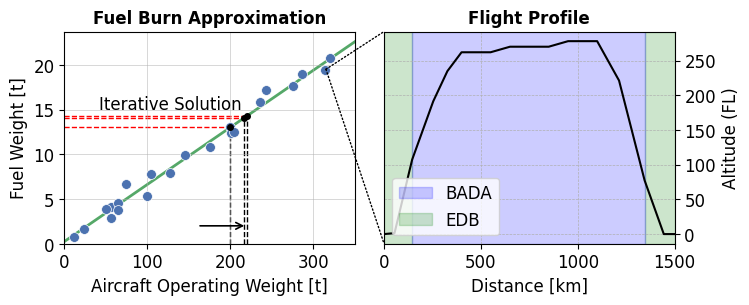

Reproduce this figure in Python.
# %%
# runs code as interactive cell
# https://code.visualstudio.com/docs/python/jupyter-support-py

# IMPORTS #######################################

import matplotlib.pyplot as plt
from matplotlib.patches import Patch, ConnectionPatch
import numpy as np
from pathlib import Path

# SETUP #########################################

cm = 1 / 2.54
plt.rcParams.update({"font.family": "Arial", "font.size": 12})

# DATA GENERATION ###############################

# --- Left Plot Data ---
np.random.seed(42)
# Reduced points by half (approx 22)
weights_sim = np.random.uniform(5, 330, 22)
slopes_sim = 0.064 * weights_sim + 0.5 + np.random.normal(0, 0.8, 22)

# Linear Fit
m, c = np.polyfit(weights_sim, slopes_sim, 1)
x_fit = np.linspace(0, 350, 100)
y_fit = m * x_fit + c

# Define 4 Vertical Line Positions with decreasing distances
vline_x = [200, 216, 220]

# --- Right Plot Data (Flight Profile) ---
data = np.array(
    [
        [0, 0],
        [54, 136],
        [145, 10724],
        [254, 19140],
        [327, 23484],
        [400, 26200],
        [550, 26200],
        [650, 27000],
        [850, 27000],
        [950, 27800],
        [1100, 27800],
        [1213, 22127],
        [1345, 7738],
        [1444, 0],
        [1516, 0],
    ]
)
x_prof = data[:, 0]
y_prof = data[:, 1]

# FIGURE ########################################

fig, (ax1, ax2) = plt.subplots(
    num="main",
    nrows=1,
    ncols=2,
    dpi=300,
    figsize=(20 * cm, 7 * cm),
    gridspec_kw={"wspace": 0.1},
)

# PLOT AX1 (Left) ###############################

# 1. Scatter Data
ax1.scatter(
    weights_sim,
    slopes_sim,
    s=50,
    c="#4C72B0",
    label="EMEP Data",
    edgecolor="white",
    linewidth=0.5,
    zorder=2,
)

# 2. Fit Line
ax1.plot(x_fit, y_fit, color="#55A868", linewidth=2, label="Fit", zorder=1)

# 3. Reference Lines (Vertical & Horizontal)
for vx in vline_x:
    vy = m * vx + c

    # Vertical line (Black, Dashed)
    ax1.vlines(
        x=vx, ymin=0, ymax=vy, colors="black", linestyles="--", linewidth=1, zorder=0
    )

    # Horizontal line (Red, Dashed)
    ax1.hlines(
        y=vy, xmin=0, xmax=vx, colors="red", linestyles="--", linewidth=1, zorder=0
    )

    # Intersection dot
    ax1.plot(vx, vy, "o", color="black", markersize=4, zorder=3)

# Formatting AX1
ax1.set_title("Fuel Burn Approximation", fontsize=12, fontweight="bold")
ax1.set_xlabel("Aircraft Operating Weight [t]")
ax1.set_ylabel("Fuel Weight [t]")
ax1.set_xlim(0, 350)
ax1.set_ylim(bottom=0)
ax1.grid(True, which="both", linestyle="-", linewidth=0.5, alpha=0.7)

ax1.text(
    0.12,
    0.7,
    "Iterative Solution",
    transform=ax1.transAxes,
    va="top",
    ha="left",
)

# set origin (data coords on ax1) and destination (axes fraction for text)
destination = (160, 2)  # (x, y) in ax1 data coordinates
origin = (220, 2)  # (x, y) in axes fraction for annotation text

ax1.annotate(
    "",
    xy=origin,
    xycoords="data",
    xytext=destination,
    arrowprops=dict(arrowstyle="->", color="black", linewidth=1.2),
)

# PLOT AX2 (Right) ##############################

ax2.set_xlim(0, 1500)
ax2.grid(True, which="both", linestyle="--", linewidth=0.5)
ax2.yaxis.tick_right()
ax2.set_xlabel("Distance [km]")
ax2.yaxis.set_label_position("right")
ax2.set_ylabel("Altitude (FL)")

yticks = [0, 5000, 10000, 15000, 20000, 25000, 30000]
ax2.set_yticks(yticks)
ax2.set_yticklabels([int(tick) // 100 for tick in yticks])

# Profile Line
ax2.plot(x_prof, y_prof, linestyle="-", color="k")

# Shaded Regions
ax2.axvspan(0, 145, color="green", alpha=0.2)
ax2.axvspan(1345, 1500, color="green", alpha=0.2)
ax2.axvspan(145, 1345, color="blue", alpha=0.2)

ax2.set_title("Flight Profile", fontsize=12, fontweight="bold")

legend_elements = [
    Patch(facecolor="blue", edgecolor="blue", alpha=0.2, label="BADA"),
    Patch(facecolor="green", edgecolor="green", alpha=0.2, label="EDB"),
]
ax2.legend(handles=legend_elements, loc="lower left")

# ZOOM CONNECTION ###############################

# Connect the LAST reference point (largest weight) to the right plot
last_x = 315
last_y = 19.5
bbox = ax2.get_position()

# Connection to Top-Left of ax2
con_top = ConnectionPatch(
    xyA=(last_x, last_y),
    coordsA=ax1.transData,
    xyB=(bbox.x0, bbox.y1),
    coordsB="figure fraction",
    color="black",
    linestyle=":",
    linewidth=1,
)
fig.add_artist(con_top)

# Connection to Bottom-Left of ax2
con_bottom = ConnectionPatch(
    xyA=(last_x, last_y),
    coordsA=ax1.transData,
    xyB=(bbox.x0, bbox.y0),
    coordsB="figure fraction",
    color="black",
    linestyle=":",
    linewidth=1,
)
fig.add_artist(con_bottom)

# EXPORT ########################################

try:
    figure_name = str(Path(__file__).stem + ".svg")
except NameError:
    figure_name = "plot_output.svg"

plt.savefig(fname=figure_name, format="svg", bbox_inches="tight", transparent=False)

plt.show()
